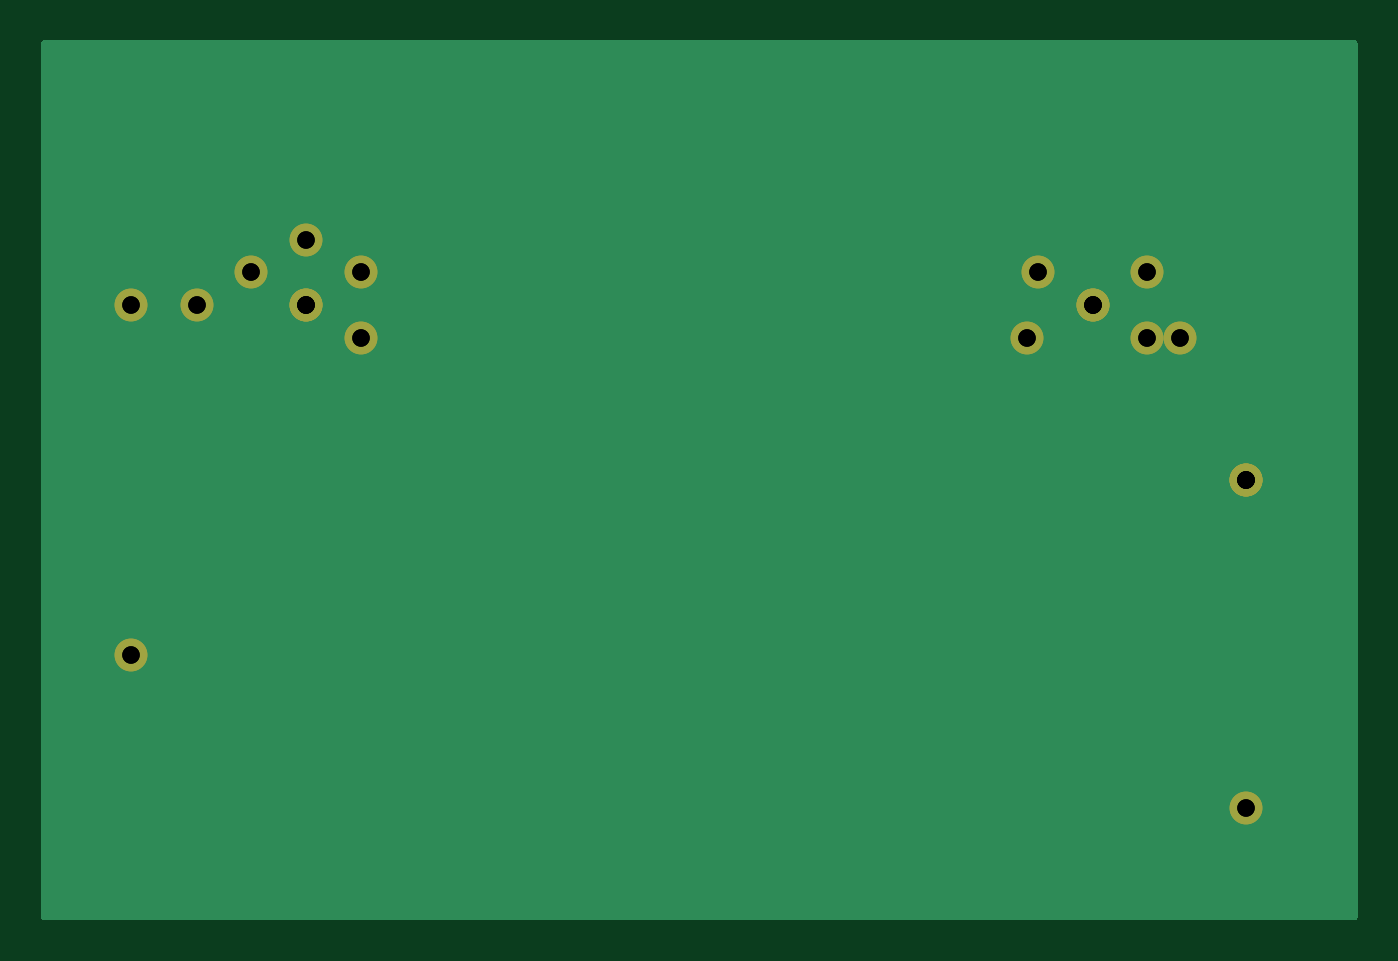
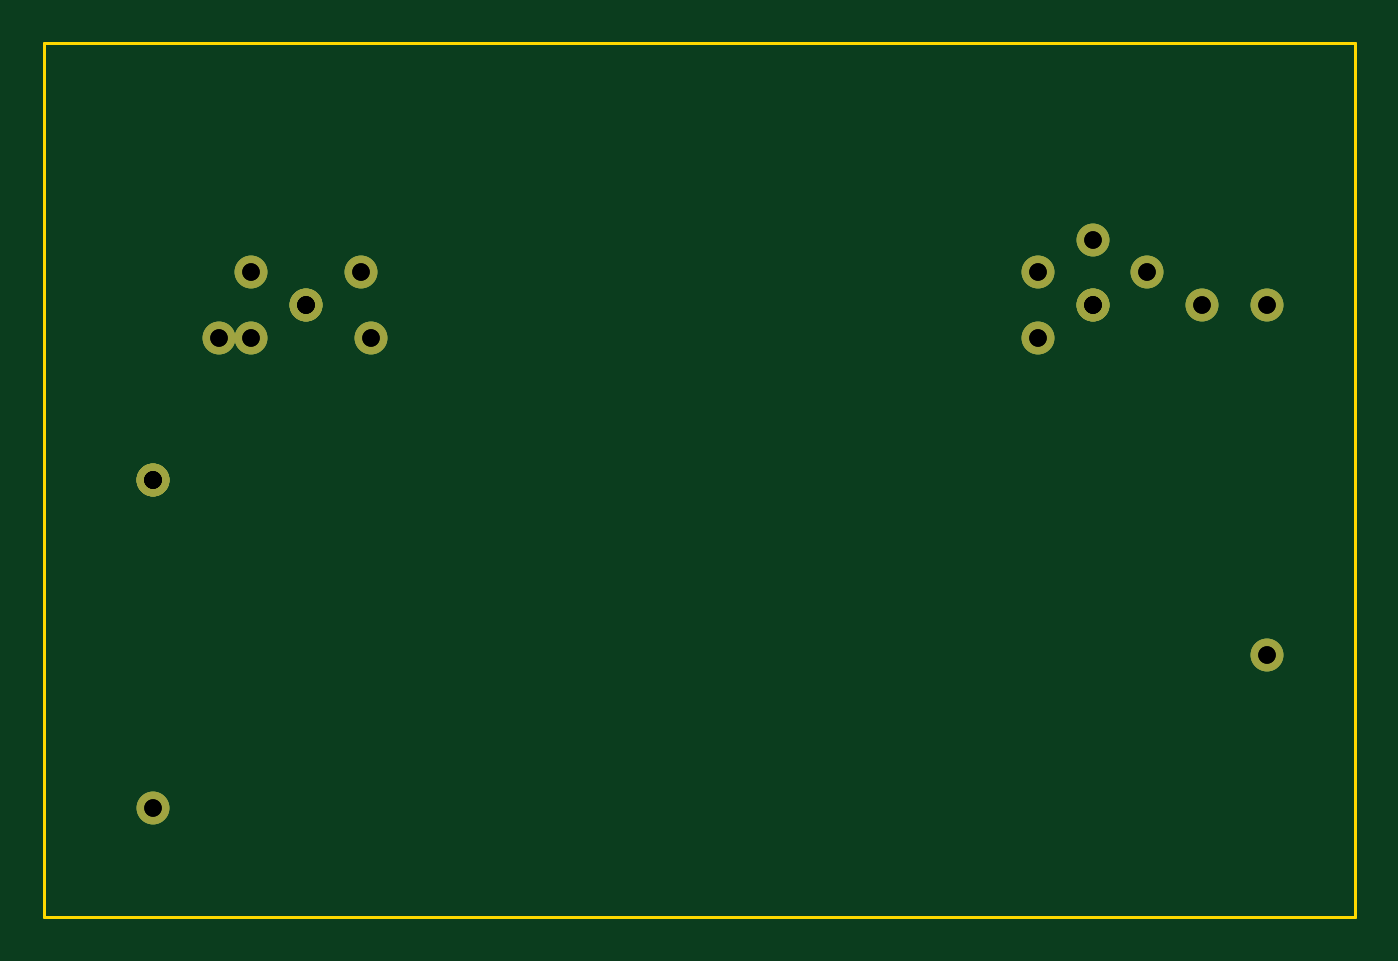
Circuit board: 10 layer files. Board 60.0 x 40.0 mm.
- bottom_copper: knock-processor-a-B_Cu.gbl (3225 bytes)
- bottom_mask: knock-processor-a-B_Mask.gbs (1982 bytes)
- paste: knock-processor-a-B_Paste.gbp (539 bytes)
- bottom_silk: knock-processor-a-B_Silkscreen.gbo (540 bytes)
- outline: knock-processor-a-Edge_Cuts.gm1 (665 bytes)
- top_copper: knock-processor-a-F_Cu.gtl (6108 bytes)
- top_mask: knock-processor-a-F_Mask.gts (1982 bytes)
- paste: knock-processor-a-F_Paste.gtp (539 bytes)
- top_silk: knock-processor-a-F_Silkscreen.gto (540 bytes)
- drill: knock-processor-a.drl (879 bytes)

=== bottom_copper: knock-processor-a-B_Cu.gbl ===
G04 #@! TF.GenerationSoftware,KiCad,Pcbnew,8.0.9-8.0.9-0~ubuntu22.04.1*
G04 #@! TF.CreationDate,2026-11-16T01:57:47+00:00*
G04 #@! TF.ProjectId,knock-processor-a,6b6e6f63-6b2d-4707-926f-636573736f72,0.1*
G04 #@! TF.SameCoordinates,Original*
G04 #@! TF.FileFunction,Copper,L2,Bot*
G04 #@! TF.FilePolarity,Positive*
%FSLAX46Y46*%
G04 Gerber Fmt 4.6, Leading zero omitted, Abs format (unit mm)*
G04 Created by KiCad (PCBNEW 8.0.9-8.0.9-0~ubuntu22.04.1) date 2026-11-16 01:57:47*
%MOMM*%
%LPD*%
G01*
G04 APERTURE LIST*
G04 #@! TA.AperFunction,ComponentPad*
%ADD10C,1.500000*%
G04 #@! TD*
G04 APERTURE END LIST*
D10*
G04 #@! TO.P,U470,1*
G04 #@! TO.N,OUT_KNOCK1*
X12000000Y-12000000D03*
G04 #@! TO.P,U470,2*
G04 #@! TO.N,GND*
X12000000Y-12000000D03*
G04 #@! TO.P,U470,3*
G04 #@! TO.N,IN_KNOCK1*
X12000000Y-12000000D03*
G04 #@! TO.P,U470,5*
G04 #@! TO.N,V5A*
X12000000Y-12000000D03*
G04 #@! TD*
G04 #@! TO.P,U471,1*
G04 #@! TO.N,OUT_KNOCK2*
X48000000Y-12000000D03*
G04 #@! TO.P,U471,2*
G04 #@! TO.N,GND*
X48000000Y-12000000D03*
G04 #@! TO.P,U471,3*
G04 #@! TO.N,IN_KNOCK2*
X48000000Y-12000000D03*
G04 #@! TO.P,U471,5*
G04 #@! TO.N,V5A*
X48000000Y-12000000D03*
G04 #@! TD*
G04 #@! TO.P,R470,1*
G04 #@! TO.N,OUT_KNOCK1*
X14500000Y-10500000D03*
G04 #@! TO.P,R470,2*
G04 #@! TO.N,IN_KNOCK1*
X14500000Y-10500000D03*
G04 #@! TD*
G04 #@! TO.P,R471,1*
G04 #@! TO.N,IN_KNOCK1*
X9500000Y-10500000D03*
G04 #@! TO.P,R471,2*
X9500000Y-10500000D03*
G04 #@! TD*
G04 #@! TO.P,C470,1*
G04 #@! TO.N,V5A*
X12000000Y-9000000D03*
G04 #@! TO.P,C470,2*
G04 #@! TO.N,GND*
X12000000Y-9000000D03*
G04 #@! TD*
G04 #@! TO.P,C471,1*
G04 #@! TO.N,IN_KNOCK1*
X7000000Y-12000000D03*
G04 #@! TO.P,C471,2*
X7000000Y-12000000D03*
G04 #@! TD*
G04 #@! TO.P,C472,1*
G04 #@! TO.N,OUT_KNOCK1*
X14500000Y-13500000D03*
G04 #@! TO.P,C472,2*
G04 #@! TO.N,GND*
X14500000Y-13500000D03*
G04 #@! TD*
G04 #@! TO.P,R472,1*
G04 #@! TO.N,OUT_KNOCK2*
X45500000Y-10500000D03*
G04 #@! TO.P,R472,2*
X45500000Y-10500000D03*
G04 #@! TD*
G04 #@! TO.P,R473,1*
G04 #@! TO.N,OUT_KNOCK2*
X50500000Y-10500000D03*
G04 #@! TO.P,R473,2*
X50500000Y-10500000D03*
G04 #@! TD*
G04 #@! TO.P,R474,1*
G04 #@! TO.N,IN_KNOCK2*
X50500000Y-13500000D03*
G04 #@! TO.P,R474,2*
G04 #@! TO.N,GND*
X50500000Y-13500000D03*
G04 #@! TD*
G04 #@! TO.P,C473,1*
G04 #@! TO.N,IN_KNOCK2*
X45000000Y-13500000D03*
G04 #@! TO.P,C473,2*
X45000000Y-13500000D03*
G04 #@! TD*
G04 #@! TO.P,C474,1*
G04 #@! TO.N,OUT_KNOCK2*
X52000000Y-13500000D03*
G04 #@! TO.P,C474,2*
G04 #@! TO.N,GND*
X52000000Y-13500000D03*
G04 #@! TD*
G04 #@! TO.P,J1,1*
G04 #@! TO.N,IN_KNOCK1*
X4000000Y-12000000D03*
G04 #@! TO.P,J1,2*
G04 #@! TO.N,GND*
X4000000Y-12000000D03*
G04 #@! TD*
G04 #@! TO.P,J2,1*
G04 #@! TO.N,IN_KNOCK2*
X4000000Y-28000000D03*
G04 #@! TO.P,J2,2*
G04 #@! TO.N,GND*
X4000000Y-28000000D03*
G04 #@! TD*
G04 #@! TO.P,J3,1*
G04 #@! TO.N,OUT_KNOCK1*
X55000000Y-20000000D03*
G04 #@! TO.P,J3,2*
G04 #@! TO.N,OUT_KNOCK2*
X55000000Y-20000000D03*
G04 #@! TO.P,J3,3*
G04 #@! TO.N,GND*
X55000000Y-20000000D03*
G04 #@! TO.P,J3,4*
X55000000Y-20000000D03*
G04 #@! TO.P,J3,5*
X55000000Y-20000000D03*
G04 #@! TD*
G04 #@! TO.P,J4,1*
G04 #@! TO.N,V5A*
X55000000Y-35000000D03*
G04 #@! TO.P,J4,2*
G04 #@! TO.N,GND*
X55000000Y-35000000D03*
G04 #@! TD*
M02*

=== bottom_mask: knock-processor-a-B_Mask.gbs ===
G04 #@! TF.GenerationSoftware,KiCad,Pcbnew,8.0.9-8.0.9-0~ubuntu22.04.1*
G04 #@! TF.CreationDate,2026-11-16T01:57:47+00:00*
G04 #@! TF.ProjectId,knock-processor-a,6b6e6f63-6b2d-4707-926f-636573736f72,0.1*
G04 #@! TF.SameCoordinates,Original*
G04 #@! TF.FileFunction,Soldermask,Bot*
G04 #@! TF.FilePolarity,Negative*
%FSLAX46Y46*%
G04 Gerber Fmt 4.6, Leading zero omitted, Abs format (unit mm)*
G04 Created by KiCad (PCBNEW 8.0.9-8.0.9-0~ubuntu22.04.1) date 2026-11-16 01:57:47*
%MOMM*%
%LPD*%
G01*
G04 APERTURE LIST*
%ADD10C,1.500000*%
G04 APERTURE END LIST*
D10*
G04 #@! TO.C,U470*
X12000000Y-12000000D03*
X12000000Y-12000000D03*
X12000000Y-12000000D03*
X12000000Y-12000000D03*
G04 #@! TD*
G04 #@! TO.C,U471*
X48000000Y-12000000D03*
X48000000Y-12000000D03*
X48000000Y-12000000D03*
X48000000Y-12000000D03*
G04 #@! TD*
G04 #@! TO.C,R470*
X14500000Y-10500000D03*
X14500000Y-10500000D03*
G04 #@! TD*
G04 #@! TO.C,R471*
X9500000Y-10500000D03*
X9500000Y-10500000D03*
G04 #@! TD*
G04 #@! TO.C,C470*
X12000000Y-9000000D03*
X12000000Y-9000000D03*
G04 #@! TD*
G04 #@! TO.C,C471*
X7000000Y-12000000D03*
X7000000Y-12000000D03*
G04 #@! TD*
G04 #@! TO.C,C472*
X14500000Y-13500000D03*
X14500000Y-13500000D03*
G04 #@! TD*
G04 #@! TO.C,R472*
X45500000Y-10500000D03*
X45500000Y-10500000D03*
G04 #@! TD*
G04 #@! TO.C,R473*
X50500000Y-10500000D03*
X50500000Y-10500000D03*
G04 #@! TD*
G04 #@! TO.C,R474*
X50500000Y-13500000D03*
X50500000Y-13500000D03*
G04 #@! TD*
G04 #@! TO.C,C473*
X45000000Y-13500000D03*
X45000000Y-13500000D03*
G04 #@! TD*
G04 #@! TO.C,C474*
X52000000Y-13500000D03*
X52000000Y-13500000D03*
G04 #@! TD*
G04 #@! TO.C,J1*
X4000000Y-12000000D03*
X4000000Y-12000000D03*
G04 #@! TD*
G04 #@! TO.C,J2*
X4000000Y-28000000D03*
X4000000Y-28000000D03*
G04 #@! TD*
G04 #@! TO.C,J3*
X55000000Y-20000000D03*
X55000000Y-20000000D03*
X55000000Y-20000000D03*
X55000000Y-20000000D03*
X55000000Y-20000000D03*
G04 #@! TD*
G04 #@! TO.C,J4*
X55000000Y-35000000D03*
X55000000Y-35000000D03*
G04 #@! TD*
M02*

=== paste: knock-processor-a-B_Paste.gbp ===
G04 #@! TF.GenerationSoftware,KiCad,Pcbnew,8.0.9-8.0.9-0~ubuntu22.04.1*
G04 #@! TF.CreationDate,2026-11-16T01:57:47+00:00*
G04 #@! TF.ProjectId,knock-processor-a,6b6e6f63-6b2d-4707-926f-636573736f72,0.1*
G04 #@! TF.SameCoordinates,Original*
G04 #@! TF.FileFunction,Paste,Bot*
G04 #@! TF.FilePolarity,Positive*
%FSLAX46Y46*%
G04 Gerber Fmt 4.6, Leading zero omitted, Abs format (unit mm)*
G04 Created by KiCad (PCBNEW 8.0.9-8.0.9-0~ubuntu22.04.1) date 2026-11-16 01:57:47*
%MOMM*%
%LPD*%
G01*
G04 APERTURE LIST*
G04 APERTURE END LIST*
M02*

=== bottom_silk: knock-processor-a-B_Silkscreen.gbo ===
G04 #@! TF.GenerationSoftware,KiCad,Pcbnew,8.0.9-8.0.9-0~ubuntu22.04.1*
G04 #@! TF.CreationDate,2026-11-16T01:57:47+00:00*
G04 #@! TF.ProjectId,knock-processor-a,6b6e6f63-6b2d-4707-926f-636573736f72,0.1*
G04 #@! TF.SameCoordinates,Original*
G04 #@! TF.FileFunction,Legend,Bot*
G04 #@! TF.FilePolarity,Positive*
%FSLAX46Y46*%
G04 Gerber Fmt 4.6, Leading zero omitted, Abs format (unit mm)*
G04 Created by KiCad (PCBNEW 8.0.9-8.0.9-0~ubuntu22.04.1) date 2026-11-16 01:57:47*
%MOMM*%
%LPD*%
G01*
G04 APERTURE LIST*
G04 APERTURE END LIST*
M02*

=== outline: knock-processor-a-Edge_Cuts.gm1 ===
G04 #@! TF.GenerationSoftware,KiCad,Pcbnew,8.0.9-8.0.9-0~ubuntu22.04.1*
G04 #@! TF.CreationDate,2026-11-16T01:57:47+00:00*
G04 #@! TF.ProjectId,knock-processor-a,6b6e6f63-6b2d-4707-926f-636573736f72,0.1*
G04 #@! TF.SameCoordinates,Original*
G04 #@! TF.FileFunction,Profile,NP*
%FSLAX46Y46*%
G04 Gerber Fmt 4.6, Leading zero omitted, Abs format (unit mm)*
G04 Created by KiCad (PCBNEW 8.0.9-8.0.9-0~ubuntu22.04.1) date 2026-11-16 01:57:47*
%MOMM*%
%LPD*%
G01*
G04 APERTURE LIST*
G04 #@! TA.AperFunction,Profile*
%ADD10C,0.150000*%
G04 #@! TD*
G04 APERTURE END LIST*
D10*
X60000000Y-40000000D02*
X0Y-40000000D01*
X0Y0D01*
X60000000Y0D01*
X60000000Y-40000000D01*
M02*

=== top_copper: knock-processor-a-F_Cu.gtl (6108 bytes, source omitted) ===
=== top_mask: knock-processor-a-F_Mask.gts ===
G04 #@! TF.GenerationSoftware,KiCad,Pcbnew,8.0.9-8.0.9-0~ubuntu22.04.1*
G04 #@! TF.CreationDate,2026-11-16T01:57:47+00:00*
G04 #@! TF.ProjectId,knock-processor-a,6b6e6f63-6b2d-4707-926f-636573736f72,0.1*
G04 #@! TF.SameCoordinates,Original*
G04 #@! TF.FileFunction,Soldermask,Top*
G04 #@! TF.FilePolarity,Negative*
%FSLAX46Y46*%
G04 Gerber Fmt 4.6, Leading zero omitted, Abs format (unit mm)*
G04 Created by KiCad (PCBNEW 8.0.9-8.0.9-0~ubuntu22.04.1) date 2026-11-16 01:57:47*
%MOMM*%
%LPD*%
G01*
G04 APERTURE LIST*
%ADD10C,1.500000*%
G04 APERTURE END LIST*
D10*
G04 #@! TO.C,U470*
X12000000Y-12000000D03*
X12000000Y-12000000D03*
X12000000Y-12000000D03*
X12000000Y-12000000D03*
G04 #@! TD*
G04 #@! TO.C,U471*
X48000000Y-12000000D03*
X48000000Y-12000000D03*
X48000000Y-12000000D03*
X48000000Y-12000000D03*
G04 #@! TD*
G04 #@! TO.C,R470*
X14500000Y-10500000D03*
X14500000Y-10500000D03*
G04 #@! TD*
G04 #@! TO.C,R471*
X9500000Y-10500000D03*
X9500000Y-10500000D03*
G04 #@! TD*
G04 #@! TO.C,C470*
X12000000Y-9000000D03*
X12000000Y-9000000D03*
G04 #@! TD*
G04 #@! TO.C,C471*
X7000000Y-12000000D03*
X7000000Y-12000000D03*
G04 #@! TD*
G04 #@! TO.C,C472*
X14500000Y-13500000D03*
X14500000Y-13500000D03*
G04 #@! TD*
G04 #@! TO.C,R472*
X45500000Y-10500000D03*
X45500000Y-10500000D03*
G04 #@! TD*
G04 #@! TO.C,R473*
X50500000Y-10500000D03*
X50500000Y-10500000D03*
G04 #@! TD*
G04 #@! TO.C,R474*
X50500000Y-13500000D03*
X50500000Y-13500000D03*
G04 #@! TD*
G04 #@! TO.C,C473*
X45000000Y-13500000D03*
X45000000Y-13500000D03*
G04 #@! TD*
G04 #@! TO.C,C474*
X52000000Y-13500000D03*
X52000000Y-13500000D03*
G04 #@! TD*
G04 #@! TO.C,J1*
X4000000Y-12000000D03*
X4000000Y-12000000D03*
G04 #@! TD*
G04 #@! TO.C,J2*
X4000000Y-28000000D03*
X4000000Y-28000000D03*
G04 #@! TD*
G04 #@! TO.C,J3*
X55000000Y-20000000D03*
X55000000Y-20000000D03*
X55000000Y-20000000D03*
X55000000Y-20000000D03*
X55000000Y-20000000D03*
G04 #@! TD*
G04 #@! TO.C,J4*
X55000000Y-35000000D03*
X55000000Y-35000000D03*
G04 #@! TD*
M02*

=== paste: knock-processor-a-F_Paste.gtp ===
G04 #@! TF.GenerationSoftware,KiCad,Pcbnew,8.0.9-8.0.9-0~ubuntu22.04.1*
G04 #@! TF.CreationDate,2026-11-16T01:57:47+00:00*
G04 #@! TF.ProjectId,knock-processor-a,6b6e6f63-6b2d-4707-926f-636573736f72,0.1*
G04 #@! TF.SameCoordinates,Original*
G04 #@! TF.FileFunction,Paste,Top*
G04 #@! TF.FilePolarity,Positive*
%FSLAX46Y46*%
G04 Gerber Fmt 4.6, Leading zero omitted, Abs format (unit mm)*
G04 Created by KiCad (PCBNEW 8.0.9-8.0.9-0~ubuntu22.04.1) date 2026-11-16 01:57:47*
%MOMM*%
%LPD*%
G01*
G04 APERTURE LIST*
G04 APERTURE END LIST*
M02*

=== top_silk: knock-processor-a-F_Silkscreen.gto ===
G04 #@! TF.GenerationSoftware,KiCad,Pcbnew,8.0.9-8.0.9-0~ubuntu22.04.1*
G04 #@! TF.CreationDate,2026-11-16T01:57:47+00:00*
G04 #@! TF.ProjectId,knock-processor-a,6b6e6f63-6b2d-4707-926f-636573736f72,0.1*
G04 #@! TF.SameCoordinates,Original*
G04 #@! TF.FileFunction,Legend,Top*
G04 #@! TF.FilePolarity,Positive*
%FSLAX46Y46*%
G04 Gerber Fmt 4.6, Leading zero omitted, Abs format (unit mm)*
G04 Created by KiCad (PCBNEW 8.0.9-8.0.9-0~ubuntu22.04.1) date 2026-11-16 01:57:47*
%MOMM*%
%LPD*%
G01*
G04 APERTURE LIST*
G04 APERTURE END LIST*
M02*

=== drill: knock-processor-a.drl ===
M48
; DRILL file {KiCad 8.0.9-8.0.9-0~ubuntu22.04.1} date 2026-11-16T01:57:48+0000
; FORMAT={2:4/ absolute / inch / suppress leading zeros}
; #@! TF.CreationDate,2026-11-16T01:57:48+00:00
; #@! TF.GenerationSoftware,Kicad,Pcbnew,8.0.9-8.0.9-0~ubuntu22.04.1
; #@! TF.FileFunction,MixedPlating,1,2
FMAT,2
INCH,TZ
; #@! TA.AperFunction,Plated,PTH,ComponentDrill
T1C0.0315
%
G90
G05
T1
X1575Y-4724
X1575Y-4724
X1575Y-11024
X1575Y-11024
X2756Y-4724
X2756Y-4724
X3740Y-4134
X3740Y-4134
X4724Y-3543
X4724Y-3543
X4724Y-4724
X4724Y-4724
X4724Y-4724
X4724Y-4724
X5709Y-4134
X5709Y-4134
X5709Y-5315
X5709Y-5315
X17717Y-5315
X17717Y-5315
X17913Y-4134
X17913Y-4134
X18898Y-4724
X18898Y-4724
X18898Y-4724
X18898Y-4724
X19882Y-4134
X19882Y-4134
X19882Y-5315
X19882Y-5315
X20472Y-5315
X20472Y-5315
X21654Y-7874
X21654Y-7874
X21654Y-7874
X21654Y-7874
X21654Y-7874
X21654Y-13780
X21654Y-13780
M30
